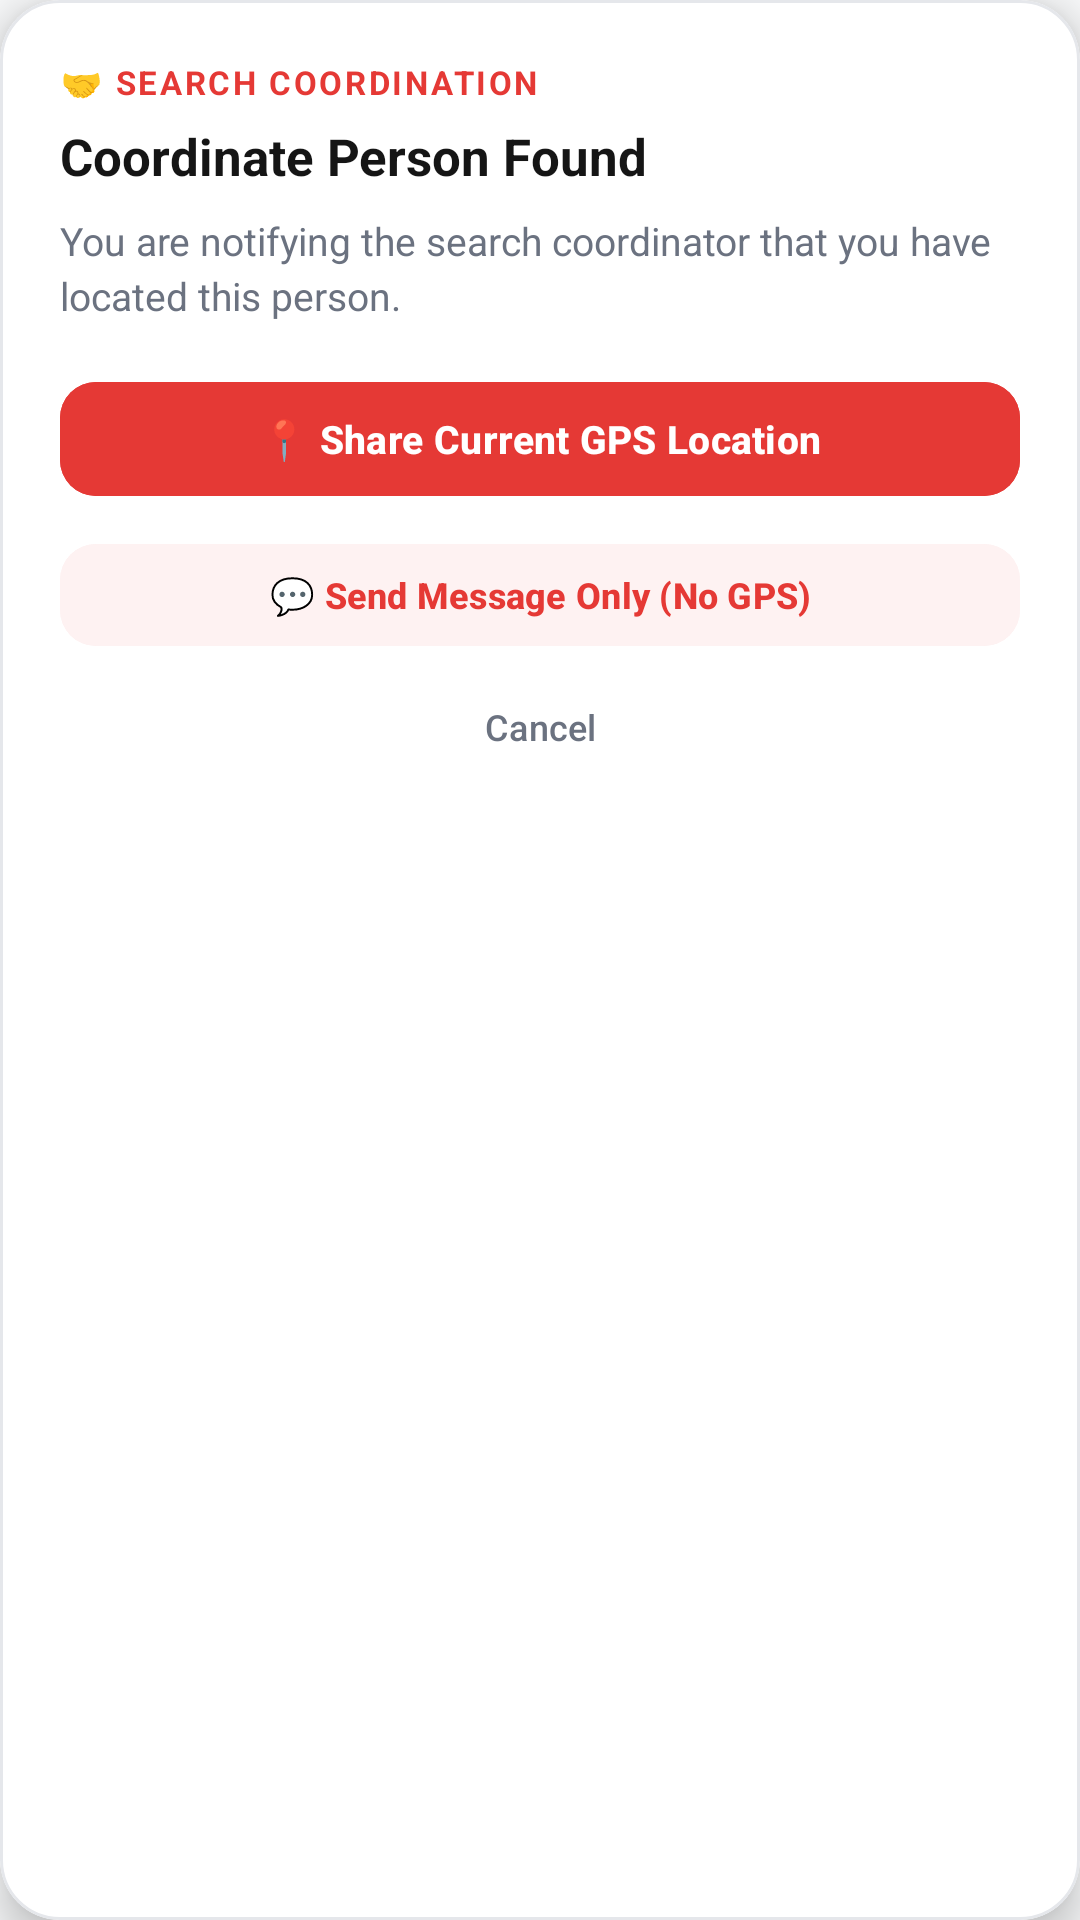

Reconstruct the res/layout file that produces this screen, plus the resources it refers to.
<!-- AndroidManifest.xml: application theme Theme.PeerConnect -->
<!-- res/layout/dialog_found_person.xml -->
<?xml version="1.0" encoding="utf-8"?>
<com.google.android.material.card.MaterialCardView xmlns:android="http://schemas.android.com/apk/res/android"
    xmlns:app="http://schemas.android.com/apk/res-auto"
    android:layout_width="match_parent"
    android:layout_height="wrap_content"
    android:layout_margin="20dp"
    app:cardBackgroundColor="@color/nexora_surface"
    app:cardCornerRadius="20dp"
    app:cardElevation="8dp"
    app:strokeColor="@color/nexora_border"
    app:strokeWidth="1dp">

    <LinearLayout
        android:layout_width="match_parent"
        android:layout_height="wrap_content"
        android:orientation="vertical"
        android:padding="20dp">

        <TextView
            android:layout_width="wrap_content"
            android:layout_height="wrap_content"
            android:text="🤝 SEARCH COORDINATION"
            android:textColor="@color/nexora_red"
            android:textSize="11sp"
            android:textStyle="bold"
            android:letterSpacing="0.08" />

        <TextView
            android:id="@+id/foundDialogTitle"
            android:layout_width="match_parent"
            android:layout_height="wrap_content"
            android:layout_marginTop="6dp"
            android:text="Coordinate Person Found"
            android:textColor="@color/nexora_text_primary"
            android:textSize="17sp"
            android:textStyle="bold" />

        <TextView
            android:id="@+id/foundDialogBody"
            android:layout_width="match_parent"
            android:layout_height="wrap_content"
            android:layout_marginTop="8dp"
            android:lineSpacingExtra="3dp"
            android:text="You are notifying the search coordinator that you have located this person."
            android:textColor="@color/nexora_text_secondary"
            android:textSize="13sp" />

        <com.google.android.material.button.MaterialButton
            android:id="@+id/btnShareLocationWithFamily"
            android:layout_width="match_parent"
            android:layout_height="46dp"
            android:layout_marginTop="16dp"
            android:backgroundTint="@color/nexora_red"
            android:text="📍 Share Current GPS Location"
            android:textColor="#FFFFFF"
            android:textSize="13sp"
            android:textStyle="bold"
            app:cornerRadius="12dp" />

        <com.google.android.material.button.MaterialButton
            android:id="@+id/btnNotifyOnly"
            style="@style/Widget.Material3.Button.TonalButton"
            android:layout_width="match_parent"
            android:layout_height="42dp"
            android:layout_marginTop="8dp"
            android:backgroundTint="@color/nexora_red_soft"
            android:text="💬 Send Message Only (No GPS)"
            android:textColor="@color/nexora_red"
            android:textSize="12sp"
            android:textStyle="bold"
            app:cornerRadius="12dp" />

        <com.google.android.material.button.MaterialButton
            android:id="@+id/btnCancelFound"
            style="@style/Widget.Material3.Button.TextButton"
            android:layout_width="match_parent"
            android:layout_height="38dp"
            android:layout_marginTop="4dp"
            android:text="Cancel"
            android:textColor="@color/nexora_text_secondary"
            android:textSize="12sp" />
    </LinearLayout>
</com.google.android.material.card.MaterialCardView>
<!-- resources referenced by this layout -->
<resources>
  <color name="nexora_border">#e5e7eb</color>
  <color name="nexora_red">#e53935</color>
  <color name="nexora_red_soft">#fef2f2</color>
  <color name="nexora_surface">#ffffff</color>
  <color name="nexora_text_primary">#151515</color>
  <color name="nexora_text_secondary">#6b7280</color>
  <style name="Theme.PeerConnect" parent="Base.Theme.PeerConnect" />
  <style name="Base.Theme.PeerConnect" parent="Theme.Material3.Light.NoActionBar">
          <item name="android:windowBackground">@color/nexora_bg</item>
          <item name="android:statusBarColor">@color/nexora_surface</item>
          <item name="android:windowLightStatusBar">true</item>
          <item name="android:navigationBarColor">@color/nexora_surface</item>
          <item name="colorOnPrimary">@color/white</item>
          <item name="colorOnSecondary">@color/white</item>
          <item name="colorPrimary">@color/nexora_red</item>
          <item name="colorSecondary">@color/nexora_dark_red</item>
          <item name="colorSecondaryContainer">@color/nexora_green_soft</item>
      </style>
  <color name="nexora_bg">#f8f9fa</color>
  <color name="white">#ffffffff</color>
  <color name="nexora_dark_red">#b71c1c</color>
  <color name="nexora_green_soft">#dcfce7</color>
</resources>
